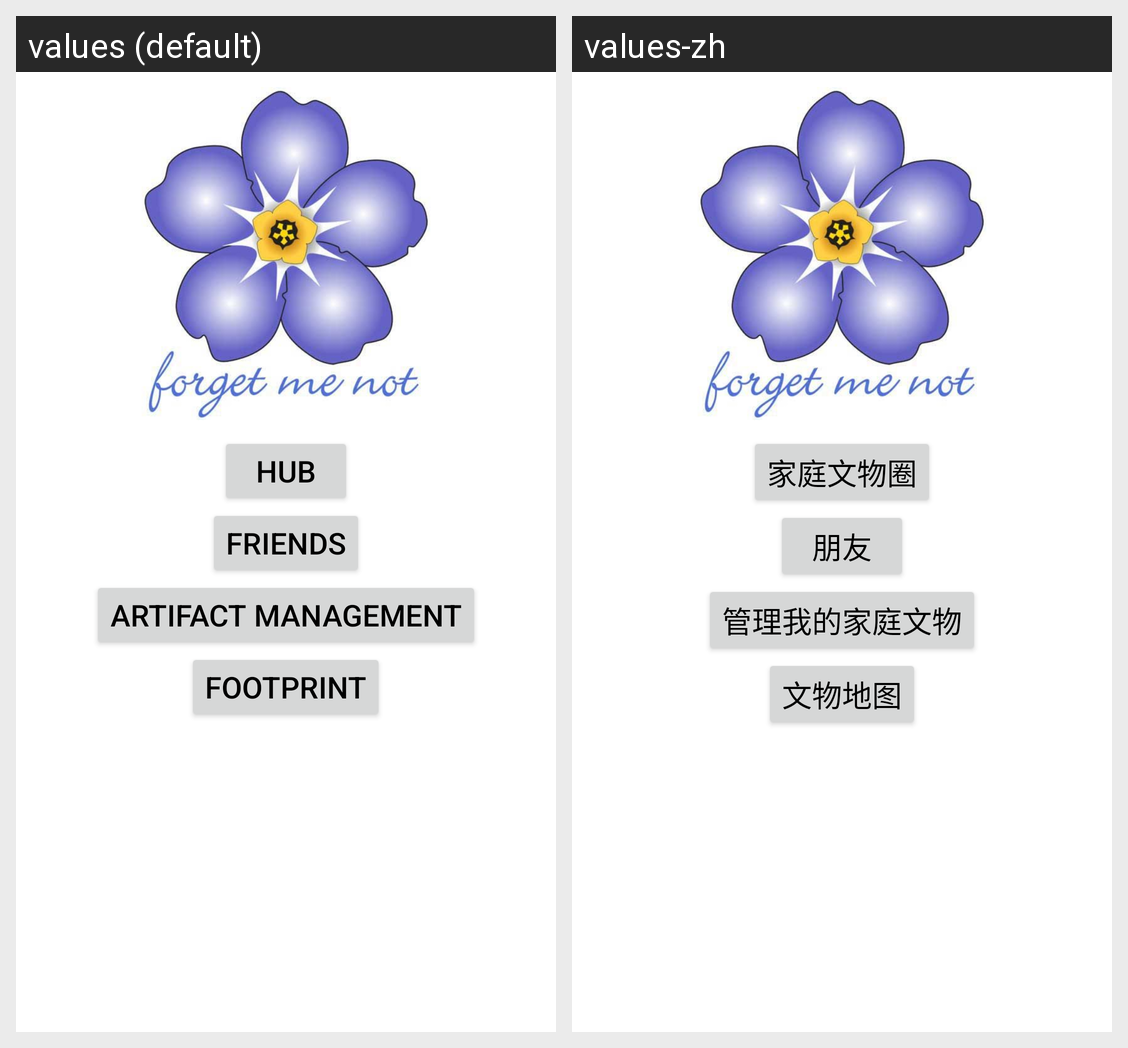

For this localized Android screen grid, give each drawn string resource with its value in every locale shown.
Android screen res/layout/activity_main.xml rendered under 2 locales, left to right: values (default), values-zh. Device: Nexus 5 (rendered at 1080×1920; each locale shown at half size, 540×960, under a caption strip naming it); theme AppTheme.
Strings drawn on this screen, with the default value and each locale's value (text and hints the layout hard-codes, and strings that could not be matched under every locale, appear in the picture but are not listed):

artifact_hub
  values: Hub
  values-zh: 家庭文物圈

friends
  values: Friends
  values-zh: 朋友

artifact_management
  values: Artifact Management
  values-zh: 管理我的家庭文物

artifact_map
  values: Footprint
  values-zh: 文物地图
